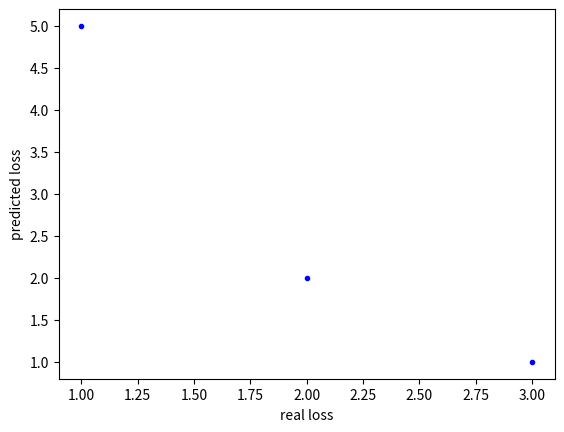

Here is the Python script that generated this plot:
import matplotlib
matplotlib.use('Agg')
import matplotlib.pyplot as plt

def dot_plot(x,y,loc = '.', name = 'plot.png'):
    plt.plot(x,y,'.b')
#    plt.xticks(ticks=axis1000[:10])
    plt.xlabel('real loss')
    plt.ylabel('predicted loss')
    plt.savefig(loc+'/' + name)
    plt.close()

if __name__=="__main__":
    import numpy as np
    x = np.array([1,2,3])
    y = np.array([5,2,4])
    y = [5,2,1]
    dot_plot(x,y)
